Photos from the image-classification dataset "traffic_sign_dataset_g2_2" in the GitHub repository Sr3nzZ/my_rUBot_mecanum. Its 6 classes are: forbidden, give way, left, nothing, right, stop.

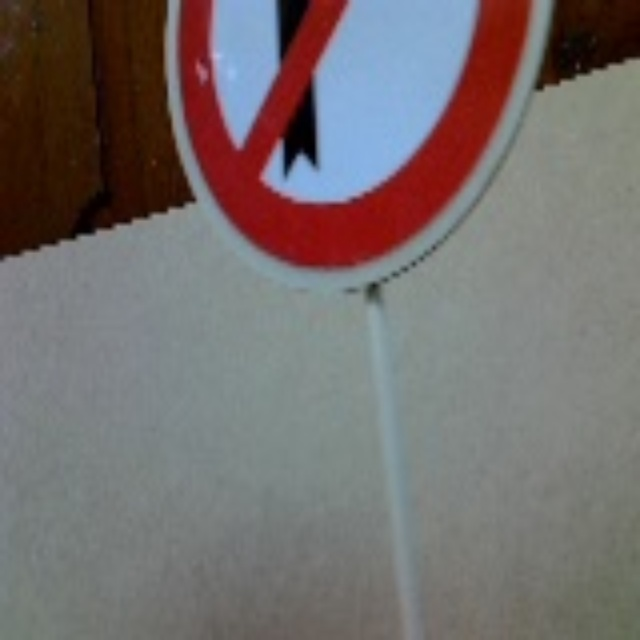
Label: left

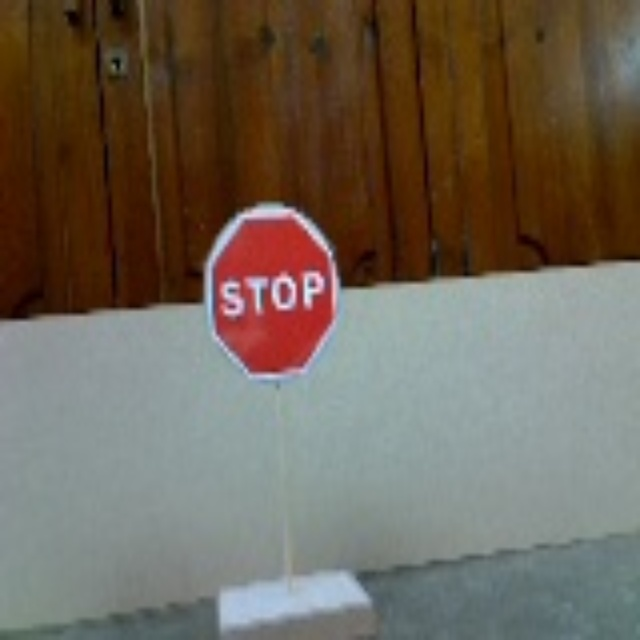
Label: stop

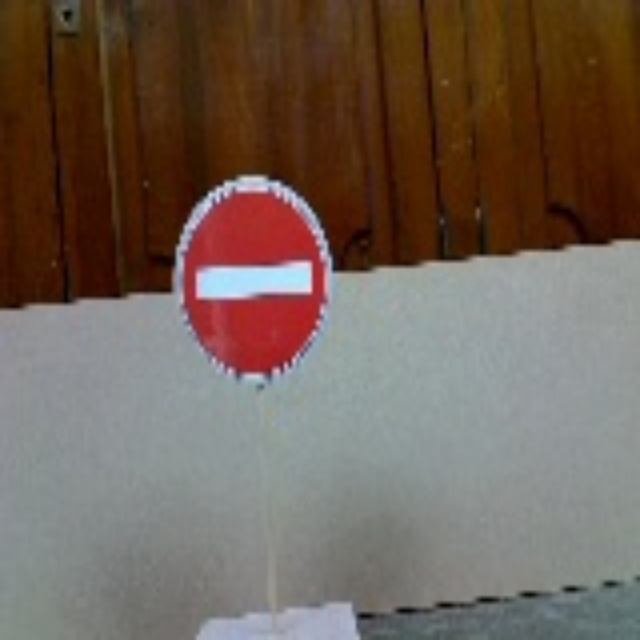
Label: forbidden

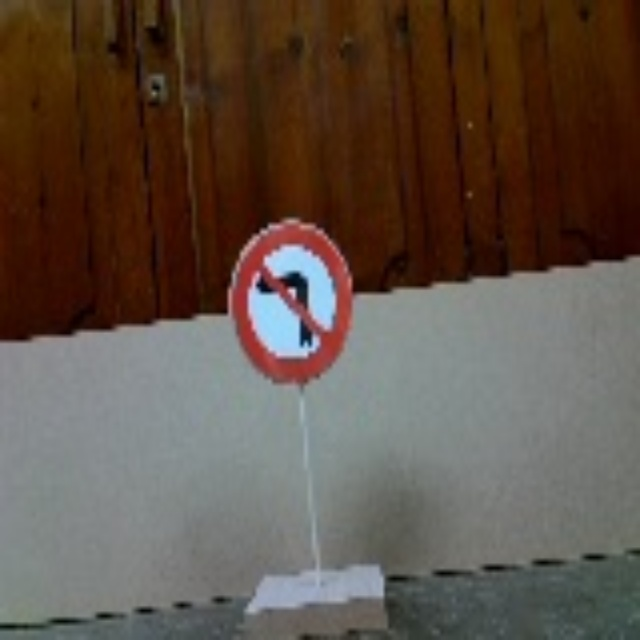
Label: right

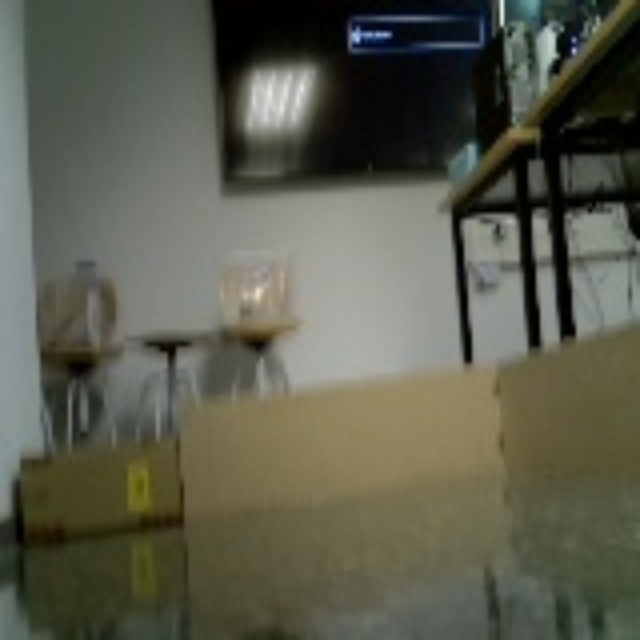
Label: nothing

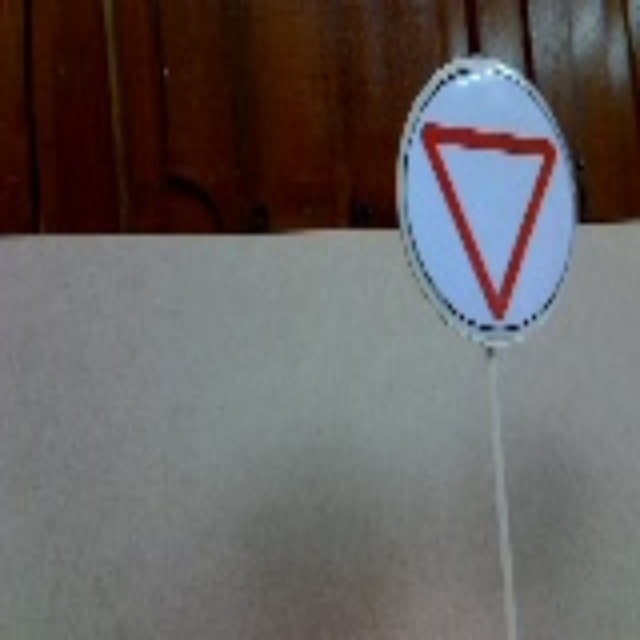
Label: give way
